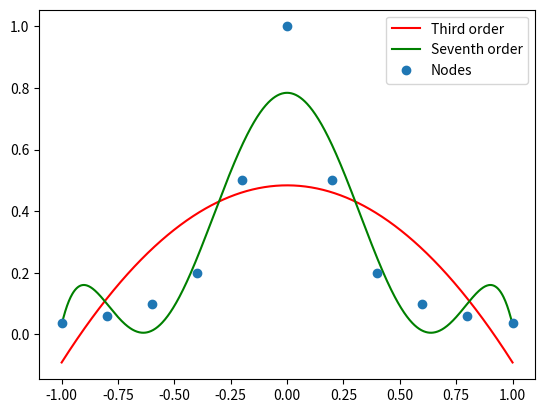

Write Python code to recreate this figure.
import numpy as np
import matplotlib.pyplot as plt

def runges(x):
    return 1/(1 + 25*x**2)

x = np.linspace(-1, 1, 11)
y = runges(x)

third_order = np.polyfit(x, y, 3)
third_interp = np.poly1d(third_order)
x_interp = np.linspace(-1, 1, 1000)
y_third = third_interp(x_interp)

seventh_order = np.polyfit(x, y, 7)
seventh_interp = np.poly1d(seventh_order)
y_seventh = seventh_interp(x_interp)

plt.plot(x_interp, y_third, 'r', label='Third order')
plt.plot(x_interp, y_seventh, 'g', label='Seventh order')
plt.plot(x, y, 'o', label='Nodes')
plt.legend()
plt.show()
